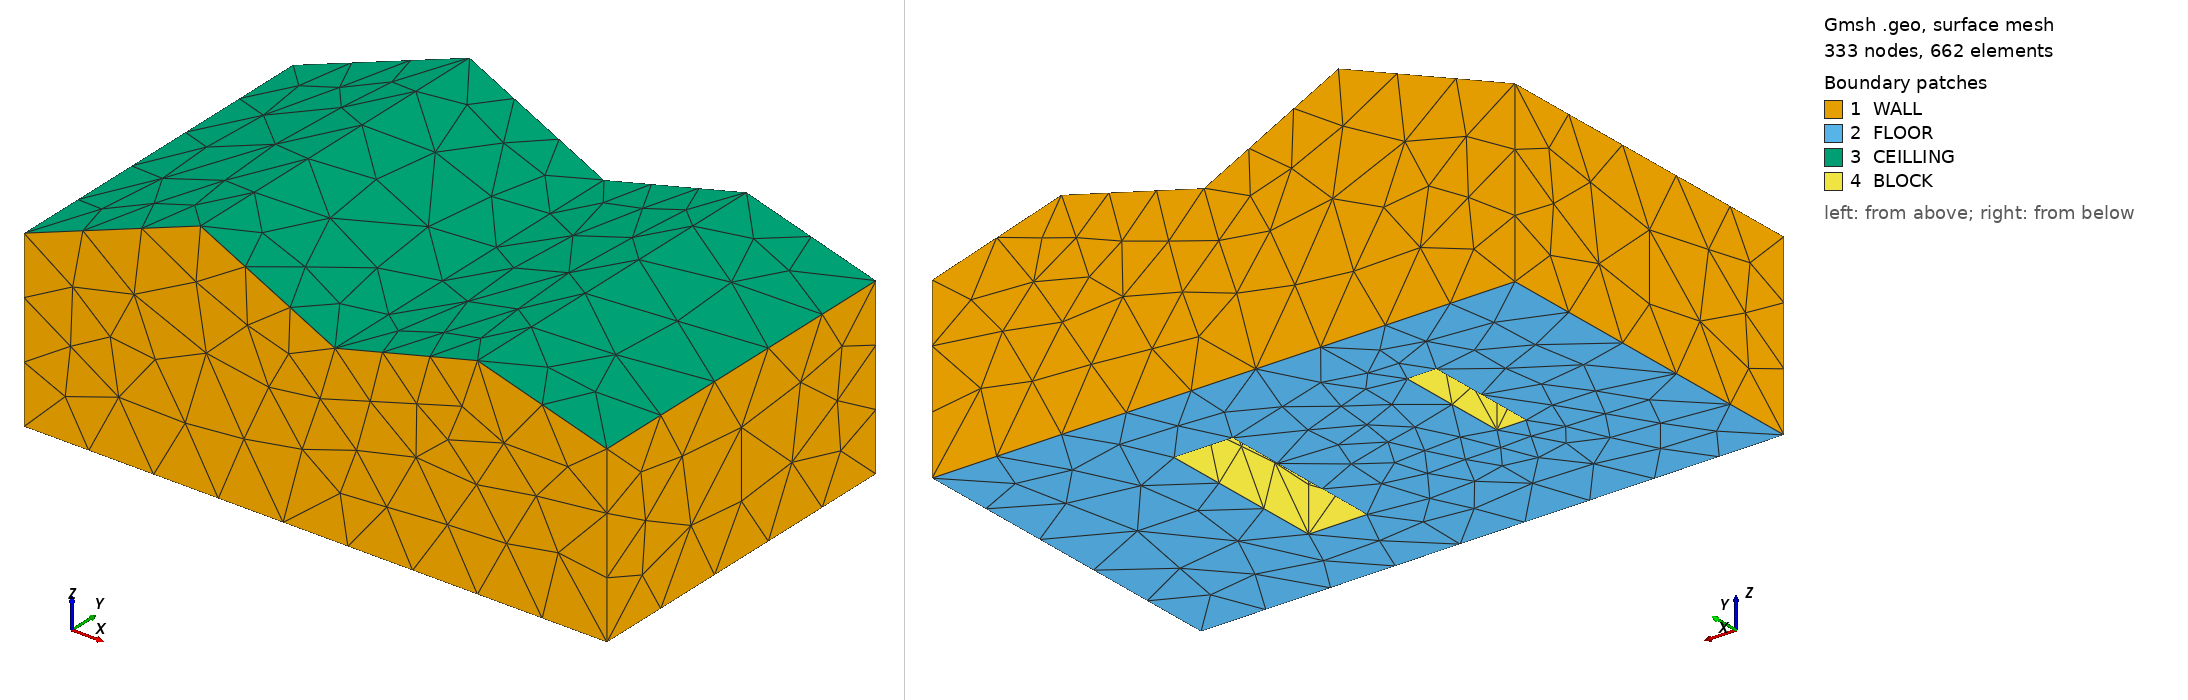

Gmsh geometry script, surface-meshed: 333 nodes, 662 surface elements. Boundary patches (legend numbers): 1 WALL, 2 FLOOR, 3 CEILLING, 4 BLOCK. Left view from above one corner, right view from below the opposite corner. Legend entries are the model's physical surfaces.

=== room.geo (drawn) ===
Merge "room.STEP";
Physical Surface("WALL") = {1, 4, 3, 2};
//+
Physical Surface("FLOOR") = {5};
//+
Physical Surface("BLOCK") = {17, 16, 19, 15, 18, 12, 11, 14, 10, 13};
//+
Physical Surface("CEILLING") = {7, 6, 9, 8};


Also in the case, not shown: room.STEP (merged mesh/CAD file).
